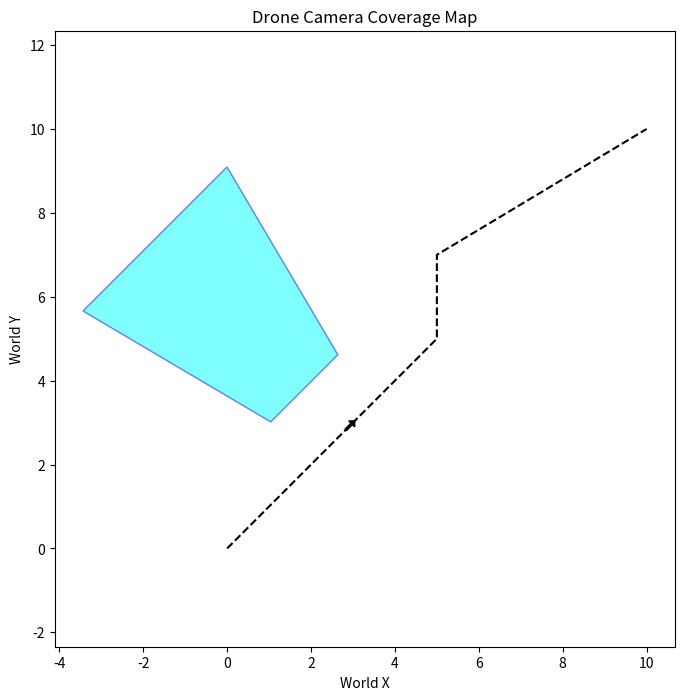

Python code for this plot:
import numpy as np
import matplotlib.pyplot as plt
from matplotlib.animation import FuncAnimation

class Drone:
    def __init__(self, path, velocity=1.0, camera_elevation=0.0, camera_azimuth=0.0, camera_fov=np.deg2rad(90)):
        """
        Initialize the Drone.

        Parameters:
        - path: list of numpy arrays representing points ([(x,y,z), (x,y,z), ...]).
        - velocity: constant speed per move call (distance moved per move call).
        - camera_elevation: initial elevation angle of the camera in radians. 0.0 means the camera is level
        - camera_azimuth: initial azimuth angle of the camera in radians. 0.0 means the camera is looking ahead
        - camera_fov: initial horizontal field of view in radians
        """
        self.path = path
        self.velocity = velocity
        self.camera_elevation = camera_elevation
        self.camera_azimuth = camera_azimuth
        self.camera_fov = camera_fov 
        
        self.current_path_idx = 0
        self.position = path[self.current_path_idx]
        self.direction = path[self.current_path_idx+1] - self.position
        self.distance_to_target = np.linalg.norm(self.direction)
        self.direction /= self.distance_to_target


    def move(self, dt, velocity=None):
        """
        Move the drone forward by a distance equal to its velocity toward the next point.
        If the drone reaches a point, it continues to the subsequent point.

        parameters:
        - dt: duration of a single time step
        - velocity: (optional) updated velocity of the drone
        """

        if self.current_path_idx == len(self.path) - 1: return
        if velocity is not None: self.velocity = velocity 

        # If already at the target, update the index.
        if (np.all(self.position == self.path[self.current_path_idx + 1])):
            self.current_path_idx += 1
            self.direction = path[self.current_path_idx+1] - self.position
            self.distance_to_target = np.linalg.norm(self.direction)
            self.direction /= self.distance_to_target

        # update position
        self.distance_to_target -= self.velocity * dt
        next_point = self.path[self.current_path_idx + 1]
        if self.distance_to_target < 0: # we overshot the target
            self.position = self.path[self.current_path_idx + 1]
        else:
            self.position = next_point + self.distance_to_target * (-self.direction)


    def adjust_camera(self, elevation, azimuth, fov):
        """
        Adjust the camera's elevation and azimuth angles.
        """
        self.camera_elevation = elevation
        self.camera_azimuth = azimuth
        self.camera_fov = fov


    def look_at(self): 
        """
        calculate the corners of the camera view
        """
        # Convert FOV from degrees to radians and compute half-angle.
        fov_vertical = self.camera_fov
        fov_horizontal = self.camera_fov

        tan_half_horizontal = np.tan(fov_horizontal / 2)
        tan_half_vertical = np.tan(fov_vertical / 2)

        # define corners in camera space i.e. with the camera looking in the positive y direction
        # camera corners have distance 1 from origin (drone)
        camera_corners = np.array([ # x,y,z
            [-tan_half_horizontal, 1, -tan_half_vertical],  # bottom-left
            [ tan_half_horizontal, 1, -tan_half_vertical],  # bottom-right
            [ tan_half_horizontal, 1,  tan_half_vertical],  # top-right
            [-tan_half_horizontal, 1,  tan_half_vertical]   # top-left
        ])
        print(camera_corners)

        # Rotate the camera in camera space 
        R_z = np.array([
            [np.cos(self.camera_azimuth), -np.sin(self.camera_azimuth), 0],
            [np.sin(self.camera_azimuth),  np.cos(self.camera_azimuth), 0],
            [0, 0, 1]
        ])
   
        R_x = np.array([
            [1, 0, 0],
            [0, np.cos(-self.camera_elevation), -np.sin(-self.camera_elevation)],
            [0, np.sin(-self.camera_elevation),  np.cos(-self.camera_elevation)]
        ])

        cam_rotation = R_z @ R_x # first pitch then yaw
        camera_corners = (cam_rotation @ camera_corners.T)  # shape (4,3) 
        print(camera_corners.T)

        # rotate the camera in world space
        angle_cos = -0 if self.direction[1] == 0 else np.cos(-np.arctan(self.direction[0]/self.direction[1]))
        angle_sin = -1 if self.direction[1] == 0 else np.sin(-np.arctan(self.direction[0]/self.direction[1]))
        world_rotation = np.array([
            [angle_cos, -angle_sin, 0],
            [angle_sin,  angle_cos, 0], 
            [0, 0, 1]
        ])
        camera_rays = (world_rotation @ camera_corners).T

        print(camera_rays)

        x = - self.position[2] / camera_rays[:, 2]
        print(x)

        
        camera_world_corners = camera_rays * x[:, np.newaxis] + self.position
        return camera_world_corners
       



    def __str__(self):
        return (f"Drone(position={self.position}, "
                f"camera_elevation={self.camera_elevation}, "
                f"camera_azimuth={self.camera_azimuth})")



def plot_drone(drone, dt):
    # Set up the 2D plot (bird's-eye view) showing only x and y.
    fig, ax = plt.subplots(figsize=(6, 6))
    
    # Plot the full path (x and y only).
    ax.plot(path[:, 0], path[:, 1], 'k--', label="Path")
    
    # Create a marker for the drone.
    drone_marker, = ax.plot([], [], 'ro', markersize=8, label="Drone")
    
    # Set the limits of the plot.
    ax.set_xlim(np.min(path[:, 0]) - 5, np.max(path[:, 0]) + 5)
    ax.set_ylim(np.min(path[:, 1]) - 5, np.max(path[:, 1]) + 5)
    ax.set_xlabel('X')
    ax.set_ylabel('Y')
    ax.set_title("Bird's-Eye View of Drone Flight")
    ax.legend()

    # Set the time step (seconds) for the simulation.
    def update(frame):
        if drone.current_path_idx >= len(drone.path) - 1:
            return drone_marker,
        drone.move(dt)
        drone_marker.set_data([drone.position[0]], [drone.position[1]])
        return drone_marker,

    # Create the animation.
    ani = FuncAnimation(fig, update, frames=300, interval=dt*500, blit=True)
    
    plt.show()



# Example usage:
if __name__ == "__main__":
    # Define a simple 2D path.
    # path = np.array([[0,0,10], [0, 5,10], [5,7,10], [10,10,10]], dtype=float)
    path = np.array([[0,0,3], [5, 5,3], [5,7,3], [10,10,3]], dtype=float)
    
    diffs = np.diff(path, axis=0)
    segment_lengths = np.linalg.norm(diffs, axis=1)
    length = np.sum(segment_lengths) 

    dt = 0.02
    drone = Drone(path, velocity=2.0, camera_elevation=np.deg2rad(45), camera_fov=np.deg2rad(40), camera_azimuth=np.deg2rad(90))

    # plot_drone(drone)

    for _ in range(100):
        drone.move(dt)

    corners = drone.look_at()
    print(corners)
    print(drone.position)


    # map_shape = (500, 500)
    # environment =  np.zeros((500, 500) , dtype=float)


    # coverage = drone.look_at(environment)
    arrow_scale = 0.2  # Adjust arrow length as needed
    pixel_size = 0.02
    plt.figure(figsize=(8, 8))

    x, y = corners[:, 0], corners[:, 1]
    plt.fill(x, y, color='cyan', edgecolor='b', alpha=0.5)

    plt.plot(path[:, 0], path[:, 1], 'k--', label="Path")
    # plt.imshow(coverage, origin='lower',
    #            extent=[-1, map_shape[1]*pixel_size+1, -1, map_shape[0]*pixel_size+1],
    #            cmap='viridis')
    # plt.colorbar(label='Detection Probability')
    plt.arrow(drone.position[0], drone.position[1],
            drone.direction[0]*arrow_scale, drone.direction[1]*arrow_scale,
            head_width=0.2, head_length=0.1, fc='k', ec='k', width=0.05)
    plt.title('Drone Camera Coverage Map')
    plt.xlabel('World X')
    plt.ylabel('World Y')
    plt.axis('equal')
    plt.show()

   
